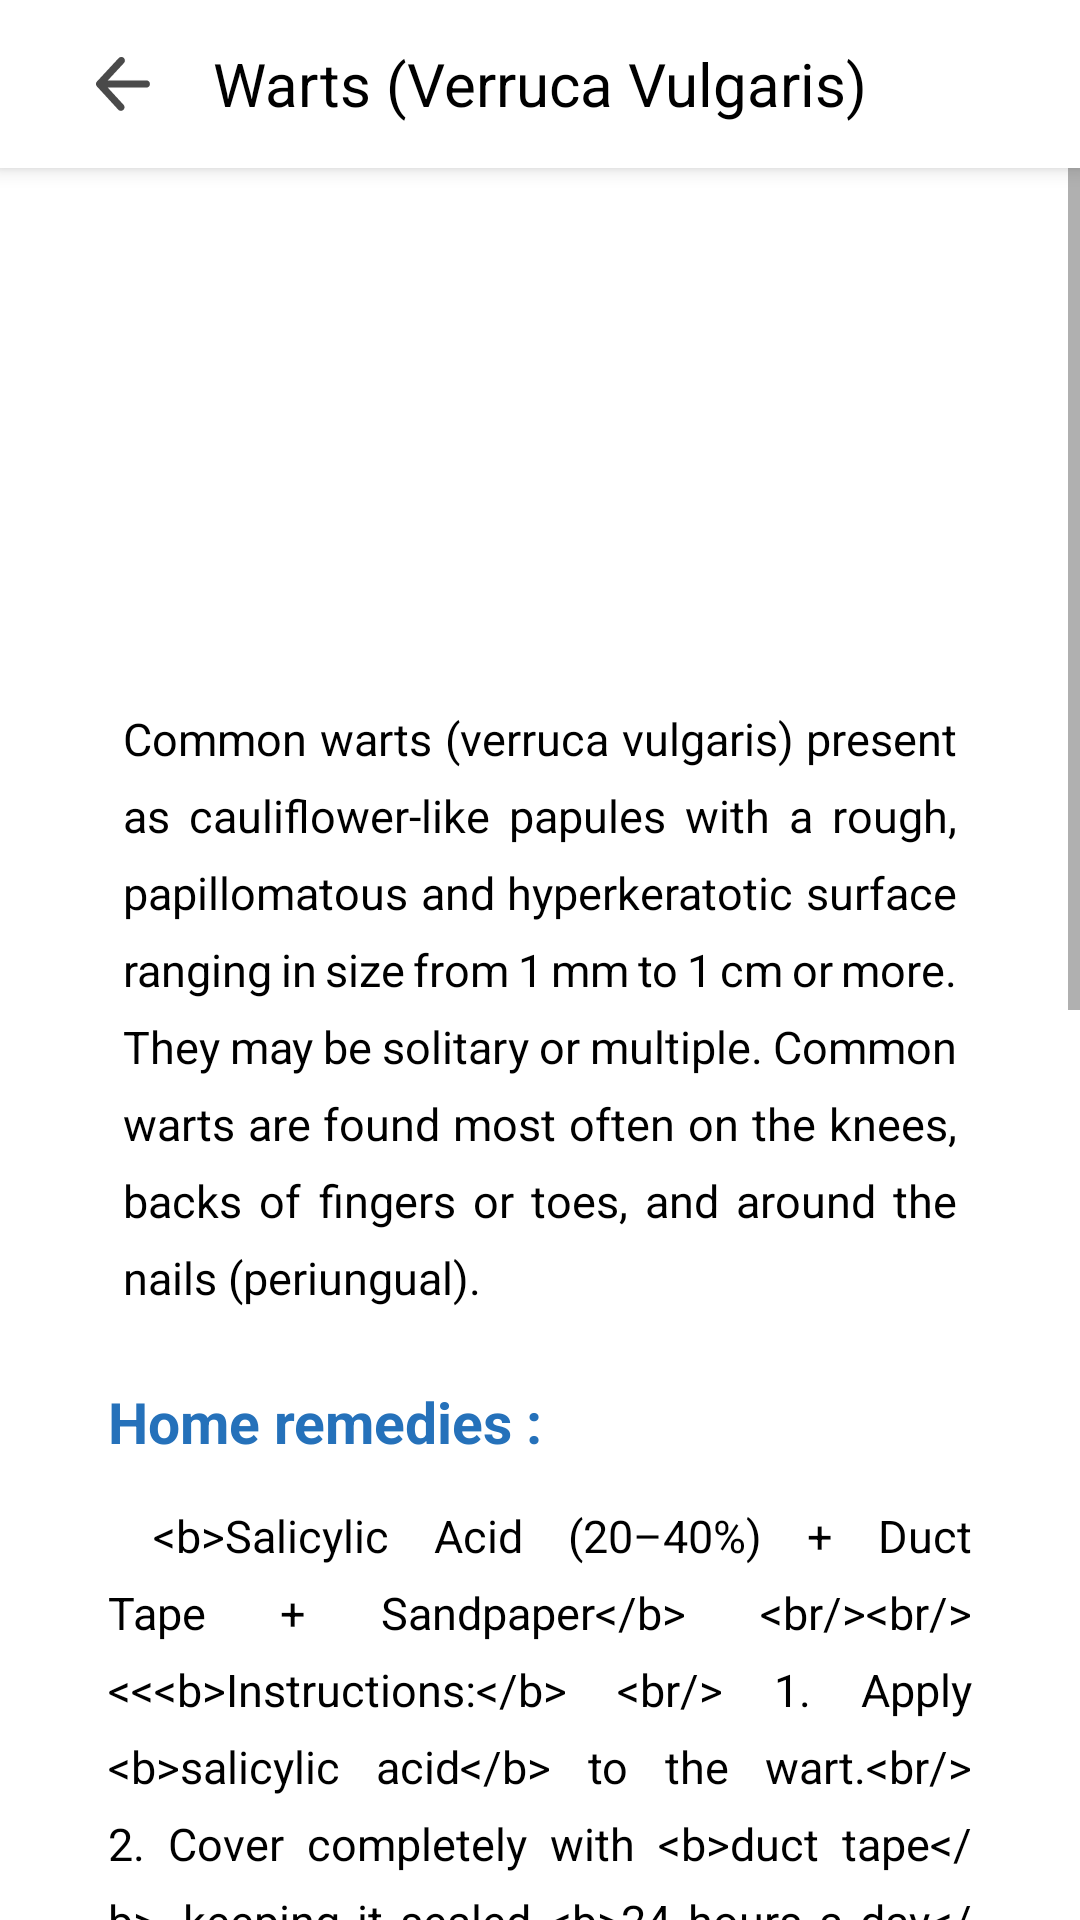

Reconstruct the res/layout file that produces this screen, plus the resources it refers to.
<!-- AndroidManifest.xml: application theme Theme.Skin_Disease_Cam -->
<!-- res/layout/library_warts.xml -->
<?xml version="1.0" encoding="utf-8"?>
<androidx.constraintlayout.widget.ConstraintLayout xmlns:android="http://schemas.android.com/apk/res/android"
    xmlns:app="http://schemas.android.com/apk/res-auto"
    xmlns:tools="http://schemas.android.com/tools"
    android:layout_width="match_parent"
    android:layout_height="match_parent"
    android:background="@color/white"
    tools:context=".activities.LibraryActivity">

    <com.google.android.material.appbar.MaterialToolbar
        android:id="@+id/skindesc_top_bar"
        android:layout_width="0dp"
        android:layout_height="wrap_content"
        android:background="@color/white"
        android:elevation="4dp"
        android:minHeight="?attr/actionBarSize"
        app:layout_constraintEnd_toEndOf="parent"
        app:layout_constraintHorizontal_bias="0.0"
        app:layout_constraintStart_toStartOf="parent"
        app:layout_constraintTop_toTopOf="parent">

        <ImageButton
            android:id="@+id/lib_back_btn"
            android:layout_width="50dp"
            android:layout_height="50dp"
            android:layout_gravity="start|center_vertical"
            android:background="@android:color/transparent"
            android:contentDescription="@string/back_btn"
            android:padding="16dp"
            android:scaleType="fitCenter"
            android:src="@drawable/back_btn" />



        <TextView
            android:id="@+id/txt_header"
            android:layout_width="wrap_content"
            android:layout_height="wrap_content"
            android:layout_gravity="center"
            android:text="@string/wart_txt"
            android:textColor="@color/black"
            android:textSize="20sp"
            tools:layout_editor_absoluteX="152dp"
            tools:layout_editor_absoluteY="14dp" />

    </com.google.android.material.appbar.MaterialToolbar>


    
    <ScrollView
        android:id="@+id/scroll_content"
        android:layout_width="0dp"
        android:layout_height="0dp"
        app:layout_constraintBottom_toBottomOf="parent"
        app:layout_constraintEnd_toEndOf="parent"
        app:layout_constraintStart_toStartOf="parent"
        app:layout_constraintTop_toBottomOf="@id/skindesc_top_bar">

        <LinearLayout
            android:layout_width="match_parent"
            android:layout_height="wrap_content"
            android:gravity="center_horizontal"
            android:orientation="vertical"
            android:paddingHorizontal="16dp"
            android:paddingTop="25dp">

            <ImageView
                android:id="@+id/imageView"
                android:layout_width="188dp"
                android:layout_height="135dp"
                android:layout_marginBottom="20dp"
                app:srcCompat="@drawable/warts_img" />


            <TextView
                android:id="@+id/warts_description"
                android:layout_width="wrap_content"
                android:layout_height="match_parent"
                android:justificationMode="inter_word"
                android:lineSpacingExtra="8sp"
                android:paddingHorizontal="25dp"
                android:text="@string/warts_description"
                android:textColor="@color/black"
                android:textSize="15sp" />

            <TextView
                android:id="@+id/home_remedy"
                android:layout_width="match_parent"
                android:layout_height="wrap_content"
                android:layout_marginTop="25dp"
                android:layout_marginBottom="15dp"
                android:paddingHorizontal="20dp"
                android:text="@string/remedies_txt"
                android:textColor="@color/dark_blue"
                android:textSize="19dp"
                android:textStyle="bold" />


            <TextView
                android:id="@+id/warts_home_remedy"
                android:layout_width="match_parent"
                android:layout_height="wrap_content"
                android:layout_marginBottom="20dp"
                android:justificationMode="inter_word"
                android:lineSpacingExtra="8sp"
                android:paddingHorizontal="20dp"
                android:text="@string/warts_home_remedy"
                android:textColor="@color/black"
                android:textSize="15sp" />


            <FrameLayout
                android:layout_width="match_parent"
                android:layout_height="wrap_content"
                android:layout_marginHorizontal="20dp"
                android:layout_marginBottom="30dp"
                android:background="@drawable/result_disclaimer_bg"
                android:paddingTop="10dp"
                android:paddingBottom="20dp">

                
                <TextView
                    android:id="@+id/result_disclaimer_header"
                    android:layout_width="match_parent"
                    android:layout_height="wrap_content"
                    android:layout_marginTop="10dp"
                    android:gravity="center"
                    android:text="@string/results_disclaimer_header"
                    android:textColor="@color/black"
                    android:textSize="18sp"
                    android:textStyle="bold" />

                
                <TextView
                    android:id="@+id/result_disclaimer"
                    android:layout_width="match_parent"
                    android:layout_height="wrap_content"
                    android:layout_marginHorizontal="20dp"
                    android:layout_marginTop="50dp"
                    android:justificationMode="inter_word"
                    android:lineSpacingExtra="4dp"
                    android:padding="16dp"
                    android:text="@string/result_disclaimer_txt"
                    android:textAlignment="viewStart"
                    android:textColor="@color/black"
                    android:textSize="14sp" />
            </FrameLayout>


        </LinearLayout>
    </ScrollView>



</androidx.constraintlayout.widget.ConstraintLayout>
<!-- resources referenced by this layout -->
<resources>
  <color name="black">#FF000000</color>
  <color name="dark_blue">#2571BA</color>
  <color name="white">#FFFFFFFF</color>
  <!-- drawable back_btn (drawable) -->
  <vector xmlns:android="http://schemas.android.com/apk/res/android"
      android:width="800dp"
      android:height="800dp"
      android:viewportWidth="1024"
      android:viewportHeight="1024">
    <path
        android:strokeWidth="1"
        android:pathData="M222.9,580.1l301.4,328.5c24.4,28.7 20.8,71.7 -7.9,96.1s-71.7,20.8 -96.1,-7.9L19.6,560a67.8,67.8 0,0 1,-13.8 -20,68 68,0 0,1 -6,-29.5l0,-0.1a68.3,68.3 0,0 1,7.3 -29.1,68.3 68.3,0 0,1 1.4,-2.6 67.6,67.6 0,0 1,10.1 -13.7L430,21.1c25.6,-27.6 68.7,-29.2 96.3,-3.7s29.2,68.7 3.7,96.3L224.1,443.8h730.5c37.6,0 68.2,30.5 68.2,68.2s-30.5,68.2 -68.2,68.2H222.9z"
        android:fillColor="#4A4A4A"
        android:strokeColor="#4A4A4A"/>
  </vector>
  <!-- drawable result_disclaimer_bg (drawable) -->
  <?xml version="1.0" encoding="utf-8"?>
  <shape xmlns:android="http://schemas.android.com/apk/res/android"
      android:shape="rectangle">
  
      
      <solid android:color="@color/light_gray" />
  
      
      <corners android:radius="10dp" />
  
  </shape>
  <string name="back_btn">Back</string>
  <string name="remedies_txt">Home remedies :</string>
  <string name="result_disclaimer_txt">
          This information is for educational and self-care purposes only.
          If symptoms persist, worsen, or spread, please consult a licensed healthcare professional.
          This app does not replace medical diagnosis or treatment by a qualified doctor.
          Always follow your doctor’s advice for proper evaluation and management.
      </string>
  <string name="results_disclaimer_header">⚠️ Disclaimer</string>
  <string name="wart_txt">Warts (Verruca Vulgaris)</string>
  <string name="warts_description">
          Common warts (verruca vulgaris) present as cauliflower-like papules with a rough, papillomatous and hyperkeratotic surface ranging in size from 1 mm to 1 cm or more. They may be solitary or multiple. Common warts are found most often on the knees, backs of fingers or toes, and around the nails (periungual).
      </string>
  <string name="warts_home_remedy">
          
      &lt;b&gt;Salicylic Acid (20–40%) + Duct Tape + Sandpaper&lt;/b&gt; &lt;br/&gt;&lt;br/&gt;
      &lt;&lt;&lt;b&gt;Instructions:&lt;/b&gt; &lt;br/&gt;
      1. Apply &lt;b&gt;salicylic acid&lt;/b&gt; to the wart.&lt;br/&gt;
      2. Cover completely with &lt;b&gt;duct tape&lt;/b&gt;, keeping it sealed &lt;b&gt;24 hours a day&lt;/b&gt;. &lt;br/&gt;
      3. If the tape falls off, replace it immediately. &lt;br/&gt;
      4. &lt;b&gt;After 2–3 weeks&lt;/b&gt;, if the wart looks smaller, continue until it disappears. &lt;br/&gt;
      5. When the wart becomes &lt;b&gt;white and soft&lt;/b&gt;, gently rub it with &lt;b&gt;sandpaper&lt;/b&gt; to remove the outer layer. &lt;br/&gt;
      6. Replace duct tape and repeat every few days or weekly. &lt;br/&gt;&lt;br/&gt;
          🧴 Dispose of used sandpaper after each use.
      
      </string>
  <style name="Theme.Skin_Disease_Cam" parent="Theme.AppCompat.DayNight.NoActionBar">
          
          <item name="colorPrimary">@color/blue</item>
          <item name="colorPrimaryDark">@color/dark_blue</item>
          <item name="colorAccent">@color/blue</item>
  
          
          <item name="android:textColorPrimary">@color/textPrimary</item>
          <item name="android:windowBackground">@color/gray_page_backgroundcolor</item>
  
      </style>
  <color name="light_gray">#F0F0F0</color>
  <color name="blue">#2196F3</color>
  <color name="textPrimary">#4A4A4A</color>
  <color name="gray_page_backgroundcolor">#FDFDFD</color>
</resources>
